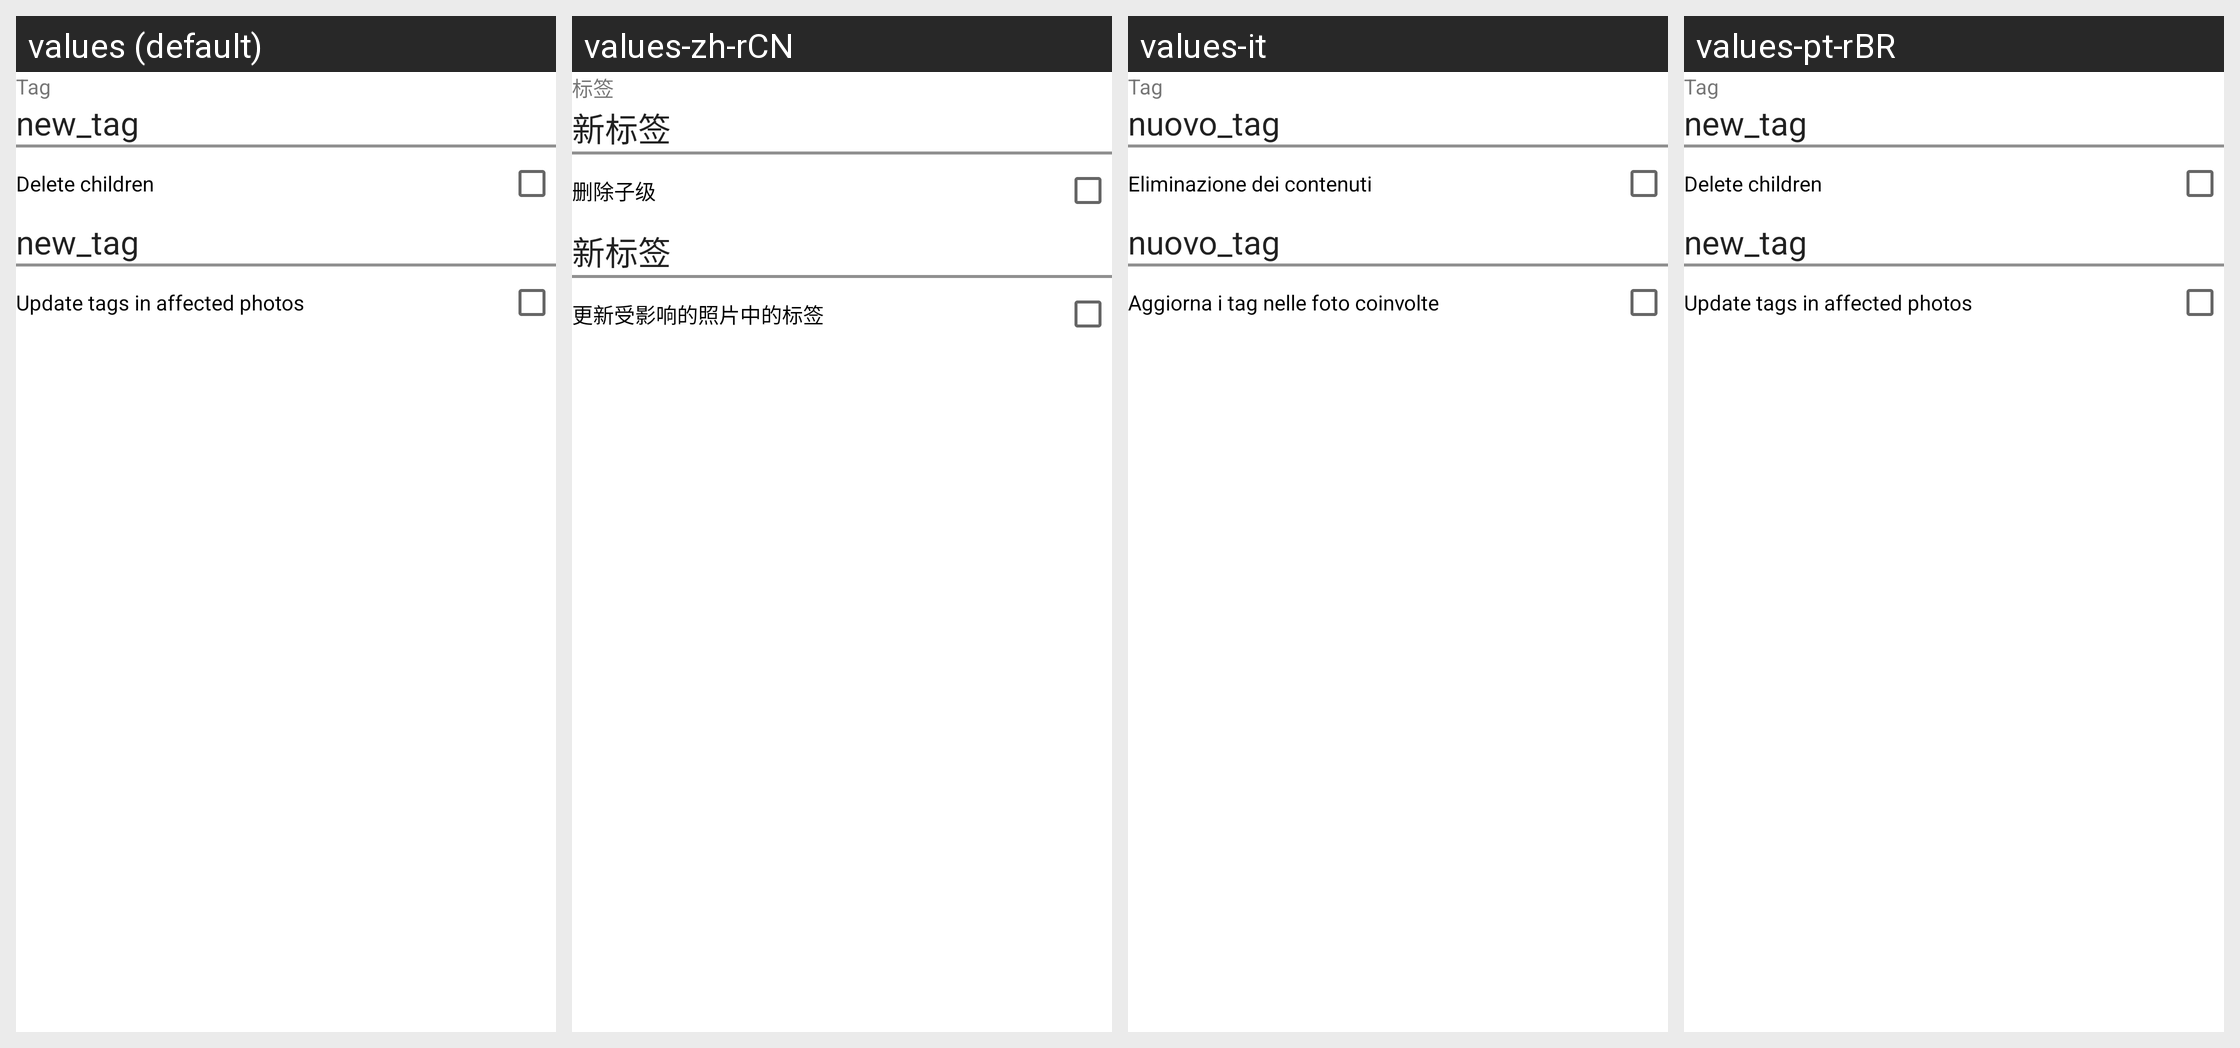

This grid shows one Android layout under several languages. Give, for every string resource on the screen, its name, the default text and each shown locale's text.
Android screen res/layout/dialog_tag_delete.xml rendered under 4 locales, left to right: values (default), values-zh-rCN, values-it, values-pt-rBR. Device: Nexus 5 (rendered at 1080×1920; each locale shown at half size, 540×960, under a caption strip naming it); theme AppTheme.
Other locales in the repository, not shown: values-ar, values-da, values-de, values-es, values-eu, values-fi, values-fr, values-hi, values-in, values-ja, values-nl, values-pl, values-ro, values-ru, values-tr, values-uk, values-zh-rTW, values-zz.
Strings drawn on this screen, with the default value and each locale's value (text and hints the layout hard-codes, and strings that could not be matched under every locale, appear in the picture but are not listed):

lbl_tag
  values: Tag
  values-zh-rCN: 标签
  values-it: Tag
  values-pt-rBR: Tag

tags_add_default
  values: new_tag
  values-zh-rCN: 新标签
  values-it: nuovo_tag
  values-pt-rBR: new_tag

tags_delete_children_title
  values: Delete children
  values-zh-rCN: 删除子级
  values-it: Eliminazione dei contenuti
  values-pt-rBR: Delete children

tags_update_photos
  values: Update tags in affected photos
  values-zh-rCN: 更新受影响的照片中的标签
  values-it: Aggiorna i tag nelle foto coinvolte
  values-pt-rBR: Update tags in affected photos
